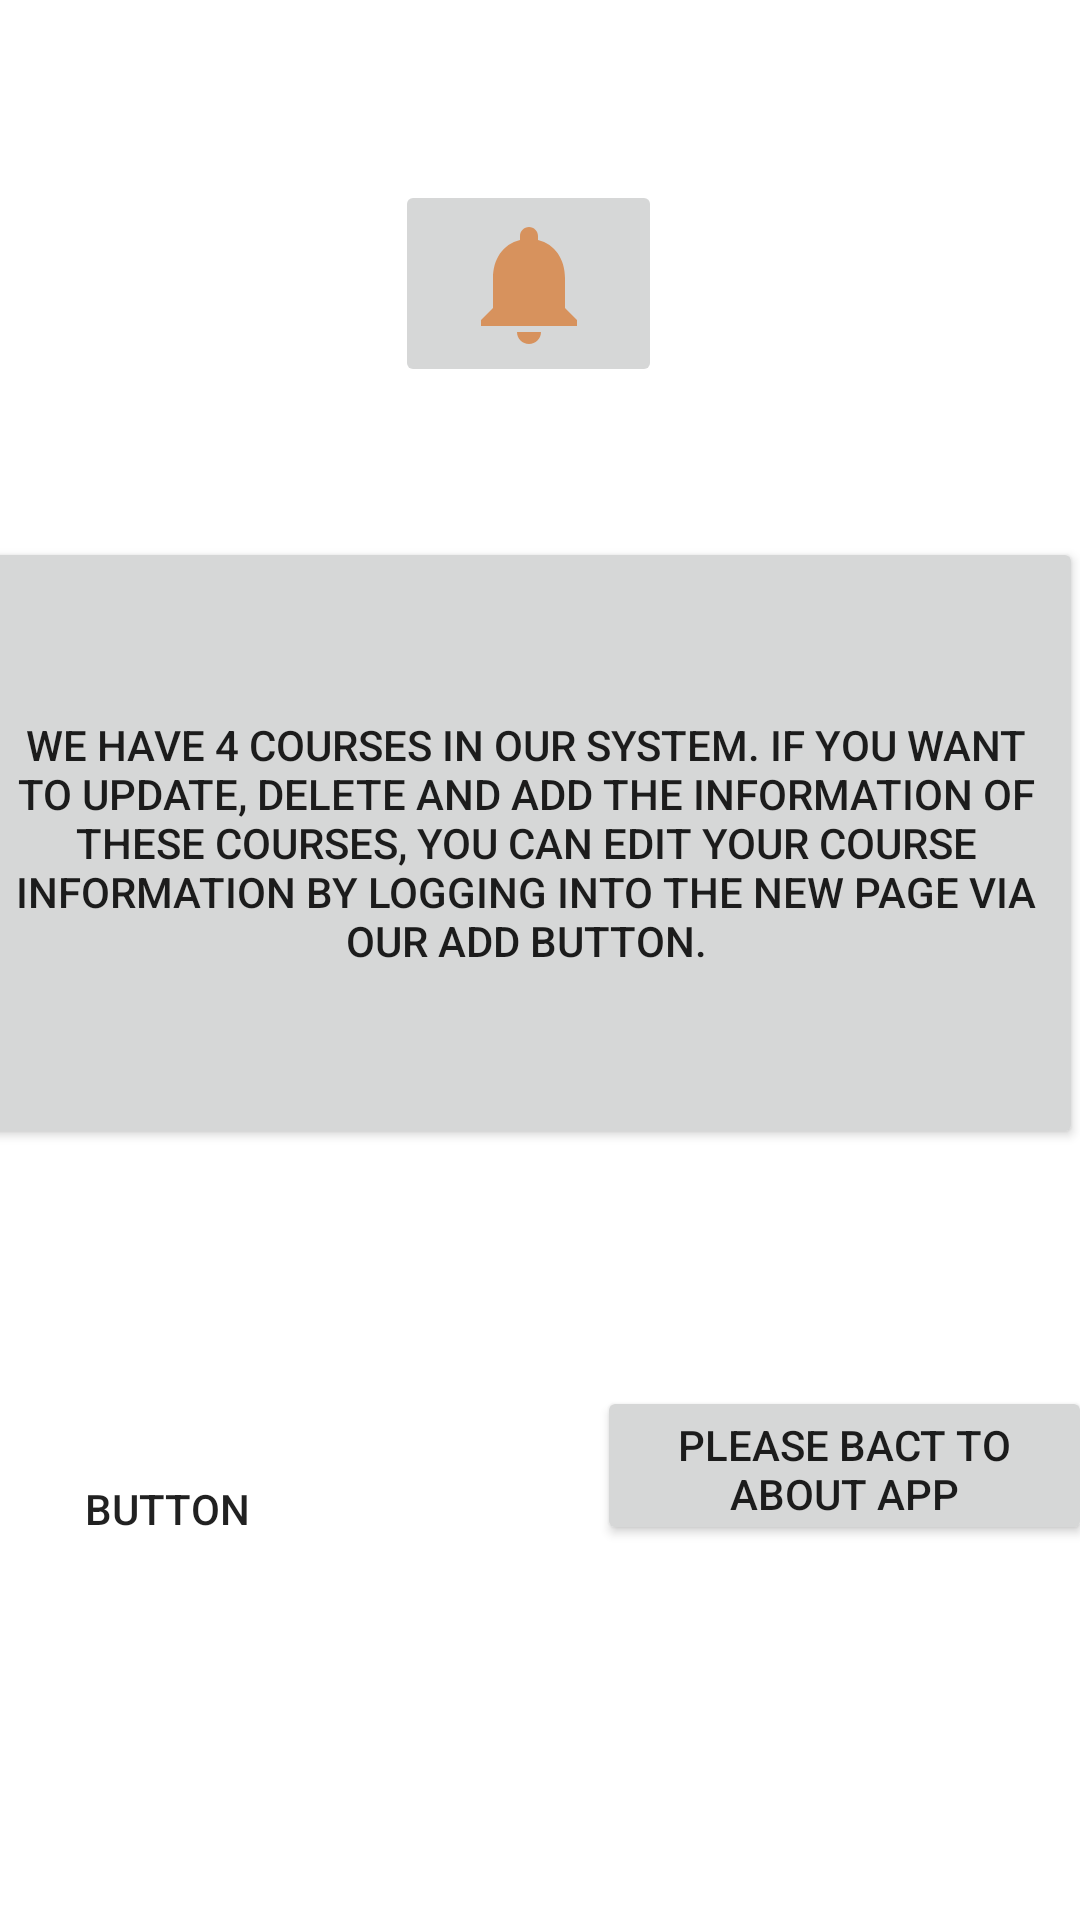

Reconstruct the res/layout file that produces this screen, plus the resources it refers to.
<!-- AndroidManifest.xml: application theme Theme.HomeworkApplication -->
<!-- res/layout/activity_about_lesson.xml -->
<?xml version="1.0" encoding="utf-8"?>
<androidx.constraintlayout.widget.ConstraintLayout xmlns:android="http://schemas.android.com/apk/res/android"
    xmlns:app="http://schemas.android.com/apk/res-auto"
    xmlns:tools="http://schemas.android.com/tools"
    android:layout_width="match_parent"
    android:layout_height="match_parent"
    tools:context=".AboutLessonActivity">

    <Button
        android:id="@+id/btnaboutLessonback"
        android:layout_width="165dp"
        android:layout_height="53dp"
        android:layout_marginStart="31dp"
        android:layout_marginLeft="31dp"
        android:layout_marginEnd="28dp"
        android:layout_marginRight="28dp"
        android:layout_marginBottom="125dp"
        android:text="Please Bact To About App"
        app:layout_constraintBottom_toBottomOf="parent"
        app:layout_constraintEnd_toEndOf="parent"
        app:layout_constraintStart_toEndOf="@+id/button15" />

    <Button
        android:id="@+id/button15"
        android:layout_width="163dp"
        android:layout_height="0dp"
        android:layout_marginStart="6dp"
        android:layout_marginLeft="6dp"
        android:layout_marginTop="96dp"
        android:layout_marginEnd="31dp"
        android:layout_marginRight="31dp"
        android:background="@drawable/abc_vector_test"
        android:text="Button"
        app:layout_constraintEnd_toStartOf="@+id/btnaboutLessonback"
        app:layout_constraintStart_toStartOf="parent"
        app:layout_constraintTop_toBottomOf="@+id/button14" />

    <Button
        android:id="@+id/button14"
        android:layout_width="371dp"
        android:layout_height="204dp"
        android:layout_marginStart="6dp"
        android:layout_marginLeft="6dp"
        android:layout_marginTop="50dp"
        android:layout_marginEnd="16dp"
        android:layout_marginRight="16dp"
        android:text="We have 4 courses in our system. If you want to update, delete and add the information of these courses, you can edit your course information by logging into the new page via our add button."
        app:layout_constraintEnd_toEndOf="parent"
        app:layout_constraintStart_toStartOf="parent"
        app:layout_constraintTop_toBottomOf="@+id/imageButton12" />

    <ImageButton
        android:id="@+id/imageButton12"
        android:layout_width="89dp"
        android:layout_height="69dp"
        android:layout_marginStart="148dp"
        android:layout_marginLeft="148dp"
        android:layout_marginTop="60dp"
        android:layout_marginEnd="156dp"
        android:layout_marginRight="156dp"
        android:layout_marginBottom="33dp"
        app:layout_constraintBottom_toTopOf="@+id/button7"
        app:layout_constraintEnd_toEndOf="parent"
        app:layout_constraintStart_toStartOf="parent"
        app:layout_constraintTop_toTopOf="parent"
        app:srcCompat="@drawable/ic_baseline_notifications_24" />
</androidx.constraintlayout.widget.ConstraintLayout>
<!-- resources referenced by this layout -->
<resources>
  <!-- drawable ic_baseline_notifications_24 (drawable) -->
  <vector android:height="48dp" android:tint="#D7925D"
      android:viewportHeight="24" android:viewportWidth="24"
      android:width="48dp" xmlns:android="http://schemas.android.com/apk/res/android">
      <path android:fillColor="@android:color/white" android:pathData="M12,22c1.1,0 2,-0.9 2,-2h-4c0,1.1 0.89,2 2,2zM18,16v-5c0,-3.07 -1.64,-5.64 -4.5,-6.32L13.5,4c0,-0.83 -0.67,-1.5 -1.5,-1.5s-1.5,0.67 -1.5,1.5v0.68C7.63,5.36 6,7.92 6,11v5l-2,2v1h16v-1l-2,-2z"/>
  </vector>
  <style name="Theme.HomeworkApplication" parent="Theme.MaterialComponents.DayNight.DarkActionBar">
          
          <item name="colorPrimary">@color/brown_color</item>
          <item name="colorPrimaryVariant">@color/purple_700</item>
          <item name="colorOnPrimary">@color/white</item>
          
          <item name="colorSecondary">@color/teal_200</item>
          <item name="colorSecondaryVariant">@color/teal_700</item>
          <item name="colorOnSecondary">@color/black</item>
          
          <item name="android:statusBarColor" tools:targetApi="l">?attr/colorPrimaryVariant</item>
          
      </style>
  <color name="brown_color">#5D4037</color>
  <color name="purple_700">#FF3700B3</color>
  <color name="white">#FFFFFFFF</color>
  <color name="teal_200">#FF03DAC5</color>
  <color name="teal_700">#FF018786</color>
  <color name="black">#FF000000</color>
</resources>
